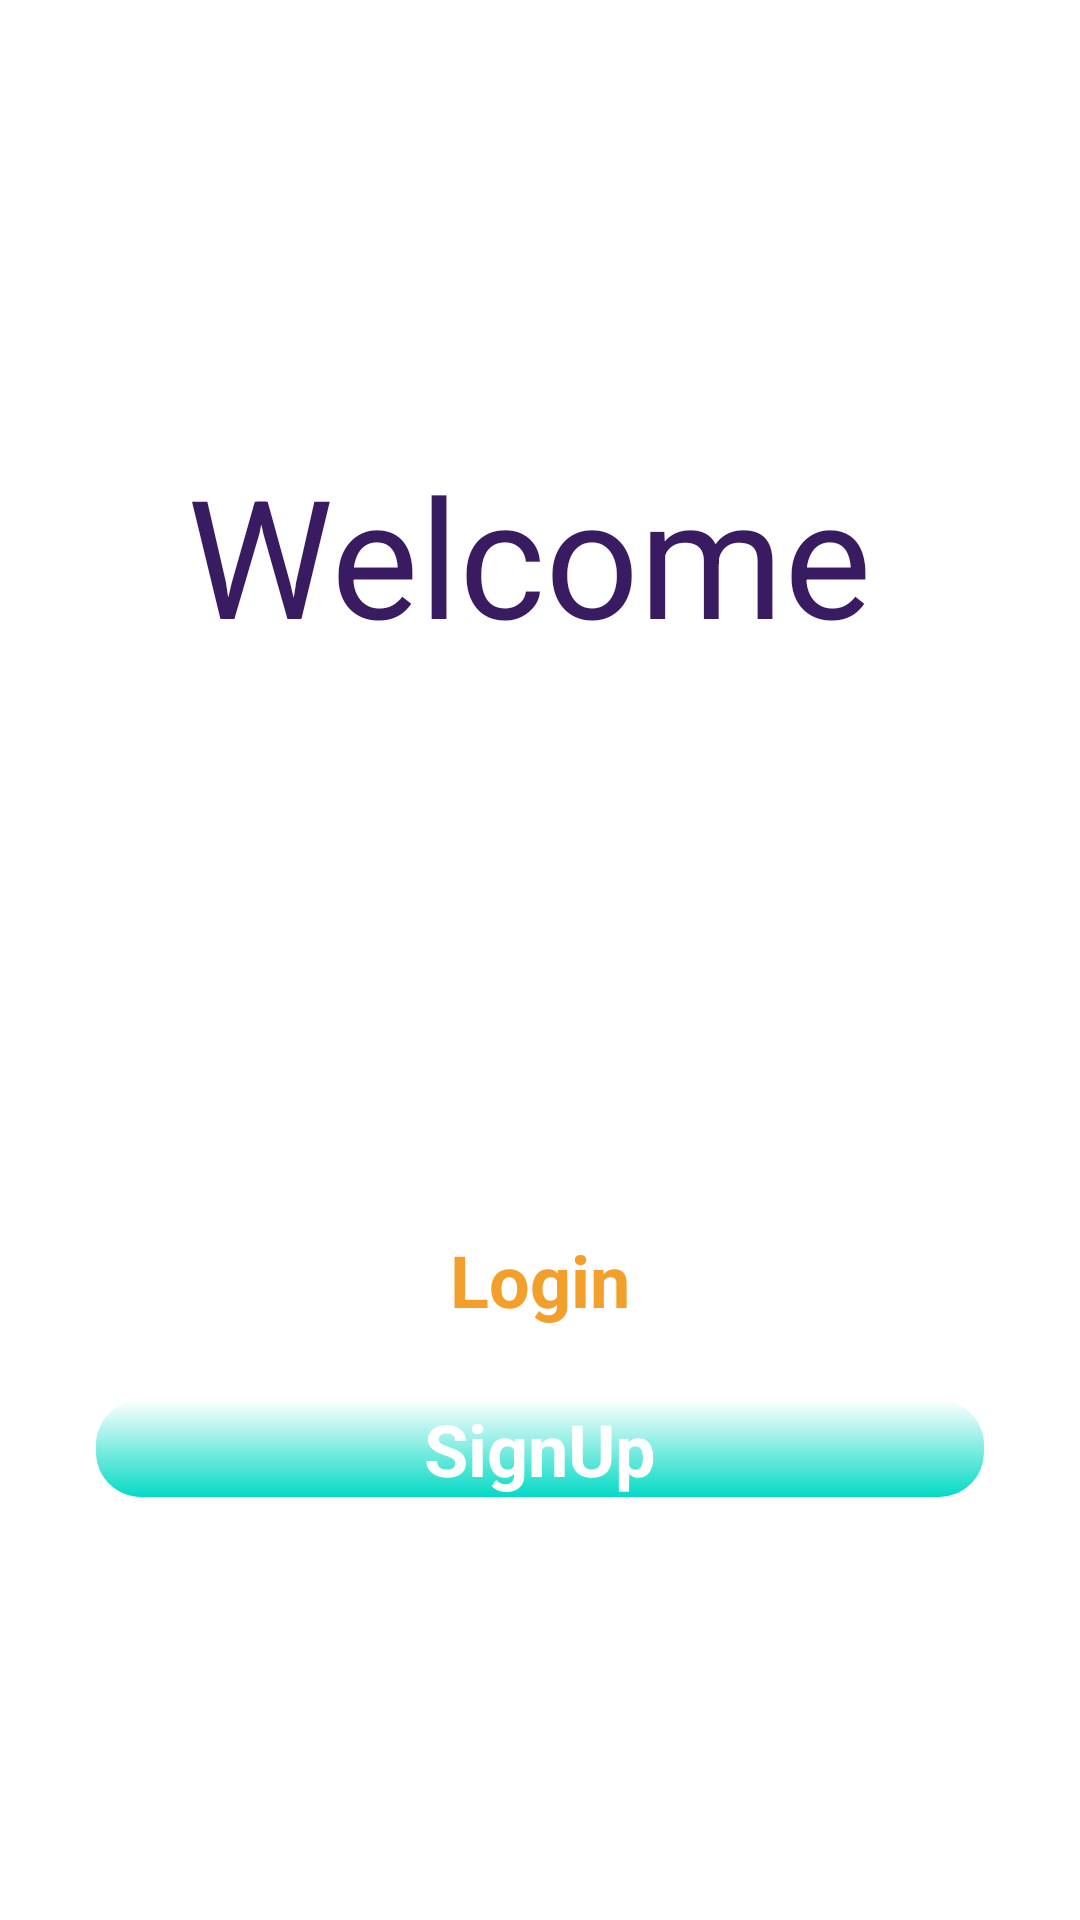

The Android layout XML behind this screen, and the referenced resources:
<!-- AndroidManifest.xml: application theme Theme.MyChat -->
<!-- res/layout/activity_main.xml -->
<?xml version="1.0" encoding="utf-8"?>
<androidx.constraintlayout.widget.ConstraintLayout xmlns:android="http://schemas.android.com/apk/res/android"
    xmlns:app="http://schemas.android.com/apk/res-auto"
    xmlns:tools="http://schemas.android.com/tools"
    android:layout_width="match_parent"
    android:layout_height="match_parent"
    android:background="@drawable/background_intro"
    tools:context=".MainActivity" >

    <TextView
        android:id="@+id/textView"
        android:layout_width="wrap_content"
        android:layout_height="wrap_content"
        android:layout_marginTop="148dp"
        android:text="Welcome"
        android:textColor="#381B60"
        android:textSize="55sp"
        app:layout_constraintEnd_toEndOf="parent"
        app:layout_constraintHorizontal_bias="0.473"
        app:layout_constraintStart_toStartOf="parent"
        app:layout_constraintTop_toTopOf="parent" />

    <ImageView
        android:id="@+id/imageView"
        android:layout_width="wrap_content"
        android:layout_height="wrap_content"
        android:layout_marginTop="32dp"
        app:layout_constraintEnd_toEndOf="parent"
        app:layout_constraintStart_toStartOf="parent"
        app:layout_constraintTop_toBottomOf="@+id/textView"
        app:srcCompat="@drawable/logo_intro" />

    <LinearLayout
        android:layout_width="match_parent"
        android:layout_height="wrap_content"
        android:layout_marginTop="16dp"
        android:orientation="vertical"
        app:layout_constraintBottom_toBottomOf="parent"
        app:layout_constraintEnd_toEndOf="parent"
        app:layout_constraintStart_toStartOf="parent"
        app:layout_constraintTop_toBottomOf="@+id/imageView">

        <Button
            android:id="@+id/login_button"
            style="@android:style/Widget.Button"
            android:layout_width="match_parent"
            android:layout_height="wrap_content"
            android:layout_marginStart="32dp"
            android:layout_marginTop="8dp"
            android:layout_marginEnd="32dp"

            android:layout_marginBottom="8dp"
            android:background="@drawable/background_btn_intro1"
            android:text="Login"
            android:textColor="#f2a02b"
            android:textSize="24sp"
            android:textStyle="bold" />

        <Button
            android:id="@+id/signup_button"
            style="@android:style/Widget.Button"
            android:layout_width="match_parent"
            android:layout_height="wrap_content"
            android:layout_marginStart="32dp"
            android:layout_marginTop="16dp"
            android:layout_marginEnd="32dp"

            android:layout_marginBottom="8dp"
            android:background="@drawable/background_btn_intro2"
            android:text="SignUp"
            android:textColor="#ffffff"
            android:textSize="24sp"
            android:textStyle="bold" />
    </LinearLayout>
</androidx.constraintlayout.widget.ConstraintLayout>
<!-- resources referenced by this layout -->
<resources>
  <!-- drawable background_btn_intro2 (drawable) -->
  <?xml version="1.0" encoding="utf-8"?>
  <selector xmlns:android="http://schemas.android.com/apk/res/android">
  <item>
      <shape android:shape="rectangle">
          <corners android:radius="15dp"/>
          <gradient android:angle="90" android:startColor="@color/teal_200" android:endColor="@color/white"/>
      </shape>
  </item>
  </selector>
  <!-- drawable background_intro (drawable) -->
  <?xml version="1.0" encoding="utf-8"?>
  <selector xmlns:android="http://schemas.android.com/apk/res/android">
  <item>
      <shape android:shape="rectangle">
          <gradient android:angle="90" android:startColor="@color/white" android:endColor="@color/white"/>
  
      </shape>
  </item>
  </selector>
  <color name="teal_200">#FF03DAC5</color>
  <color name="white">#FFFFFFFF</color>
</resources>
